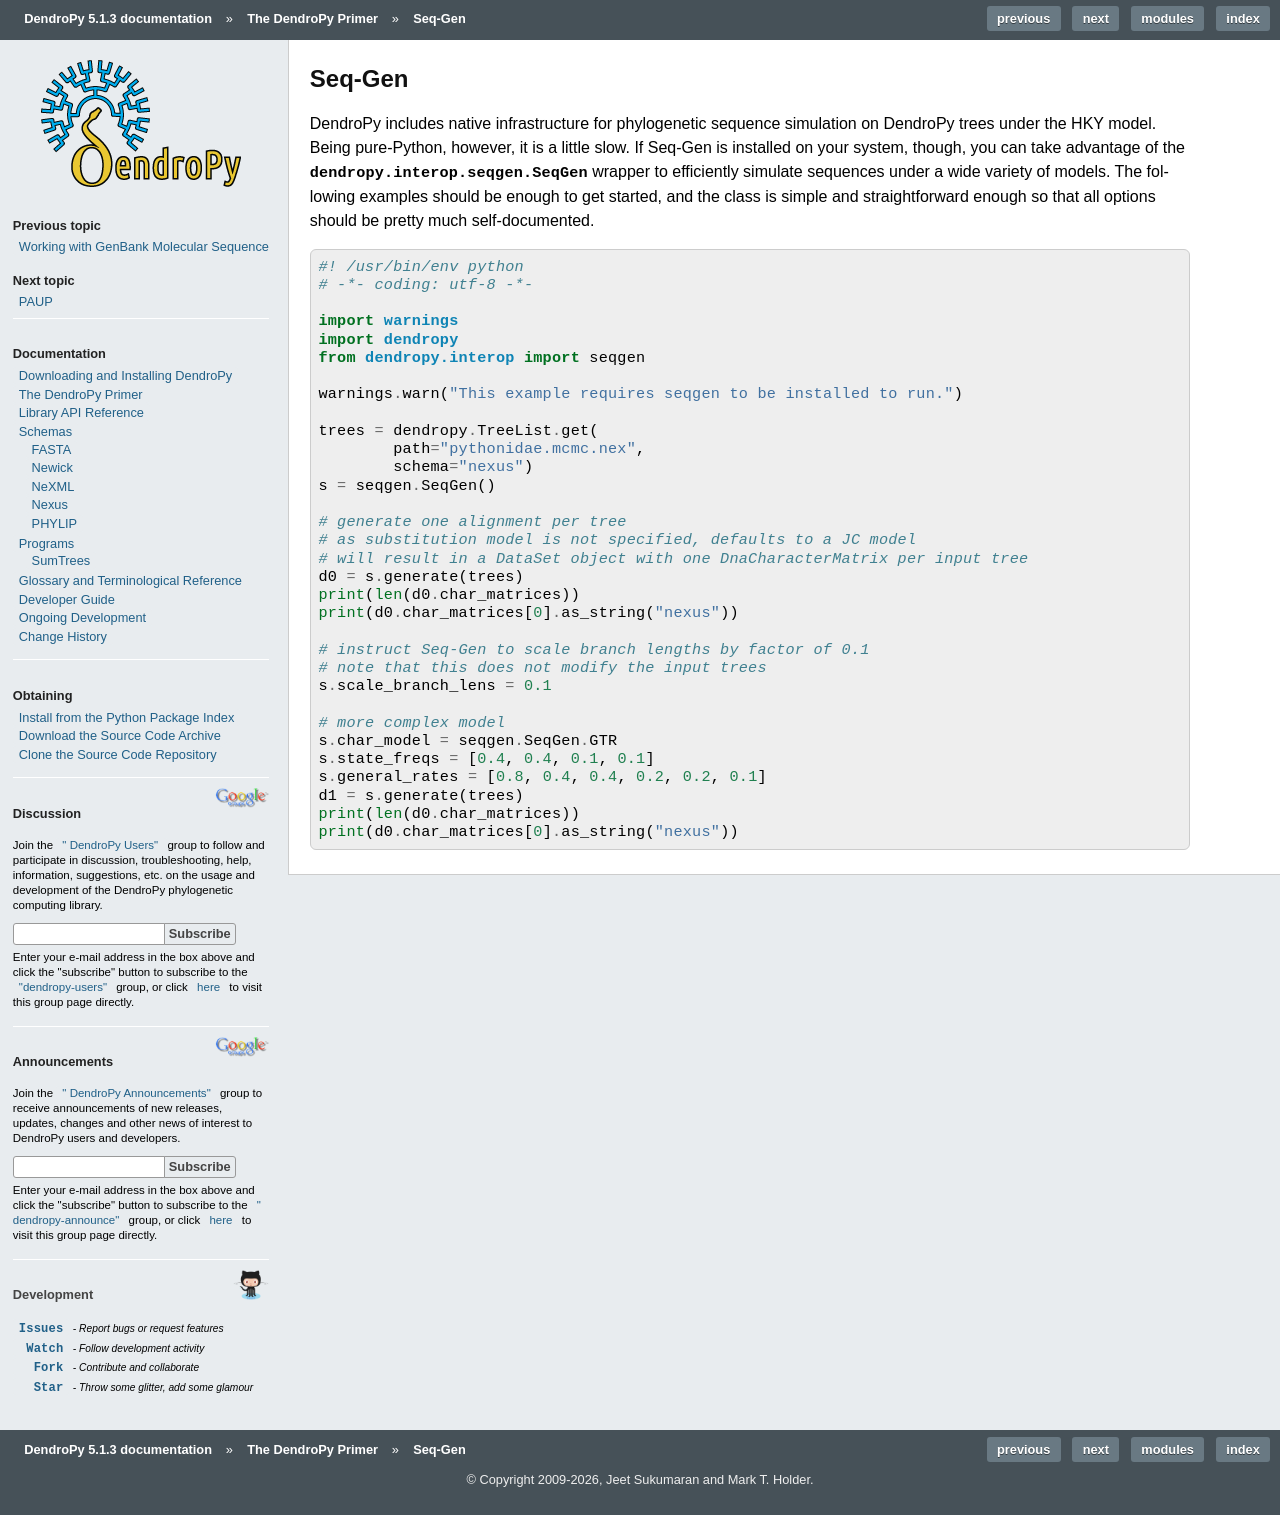

repository: jeetsukumaran/DendroPy · page: primer/seqgen.html · generator: sphinx

*******
Seq-Gen
*******

|DendroPy| includes native infrastructure for phylogenetic sequence simulation
on DendroPy trees under the HKY model. Being pure-Python, however, it is a
little slow. If |SeqGen| is installed on your system, though, you can take
advantage of the :class:`dendropy.interop.seqgen.SeqGen` wrapper to efficiently
simulate sequences under a wide variety of models.  The following examples
should be enough to get started, and the class is simple and straightforward
enough so that all options should be pretty much self-documented.

.. literalinclude:: /examples/seqgen.py
